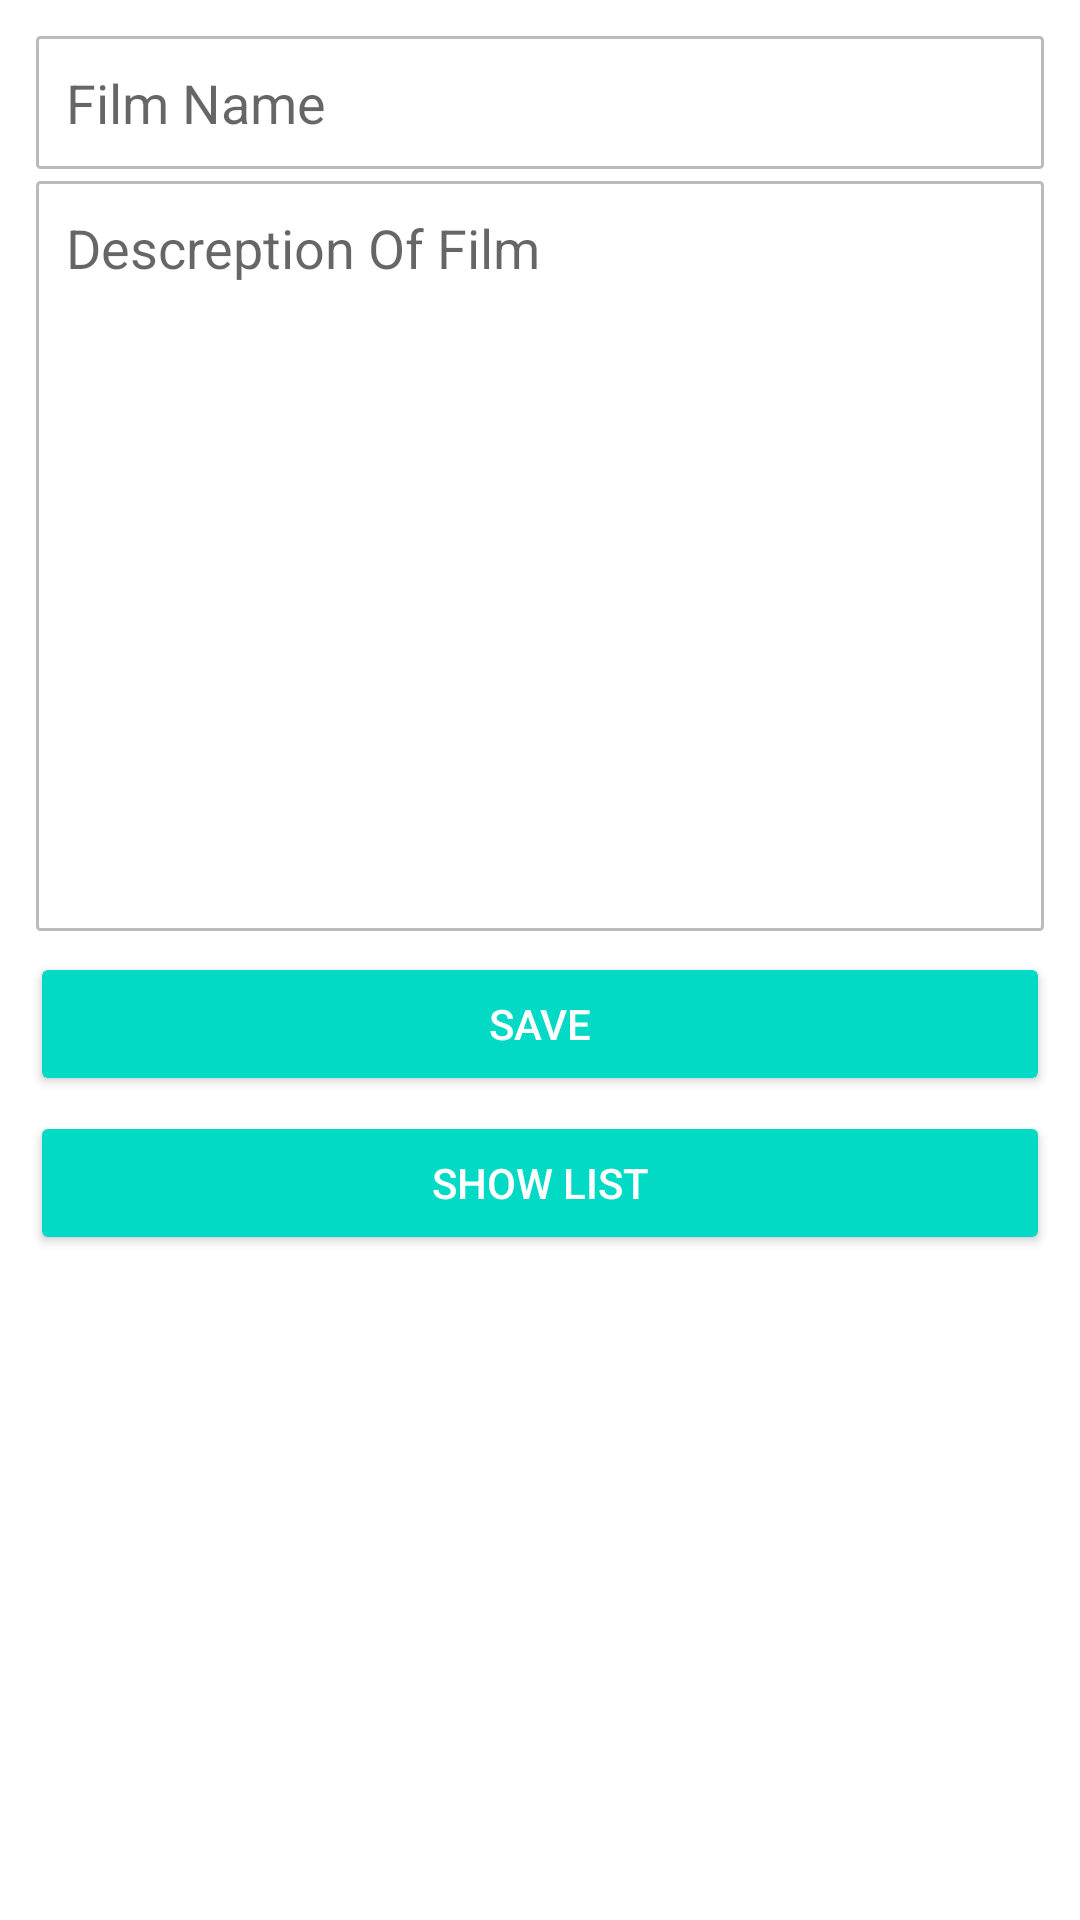

Write the Android layout XML for this screen, with the resource values it uses.
<!-- AndroidManifest.xml: application theme Theme.Films -->
<!-- res/layout/activity_main.xml -->
<?xml version="1.0" encoding="utf-8"?>
<LinearLayout xmlns:android="http://schemas.android.com/apk/res/android"
    xmlns:app="http://schemas.android.com/apk/res-auto"
    xmlns:tools="http://schemas.android.com/tools"
    android:layout_width="match_parent"
    android:layout_height="match_parent"
    android:orientation="vertical"
    android:padding="10dp"
    tools:context=".MainActivity">

    <EditText
        android:id="@+id/titleEt"
        android:layout_margin="2dp"
        android:background="@drawable/bg_editext"
        android:padding="10dp"
        android:inputType="text"
        android:hint="Film Name"
        android:layout_width="match_parent"
        android:layout_height="wrap_content"/>

    <EditText
        android:id="@+id/descreptionEt"
        android:layout_margin="2dp"
        android:background="@drawable/bg_editext"
        android:padding="10dp"
        android:inputType="textMultiLine|textCapSentences"
        android:hint="Descreption Of Film"
        android:layout_width="match_parent"
        android:layout_height="wrap_content"
        android:minHeight="250dp"
        android:gravity="start"/>

    <Button
        android:id="@+id/saveBtn"
        android:text="Save"
        style="@style/Base.Widget.AppCompat.Button.Colored"
        android:width="400dp"
        android:layout_gravity="center_horizontal"
        android:layout_marginTop="5dp"
        android:layout_width="wrap_content"
        android:layout_height="wrap_content"/>
    <Button
        android:id="@+id/listBtn"
        android:text="Show List"
        style="@style/Base.Widget.AppCompat.Button.Colored"
        android:width="400dp"
        android:layout_gravity="center_horizontal"
        android:layout_marginTop="5dp"
        android:layout_width="wrap_content"
        android:layout_height="wrap_content"/>
</LinearLayout>
<!-- resources referenced by this layout -->
<resources>
  <!-- drawable bg_editext (drawable) -->
  <?xml version="1.0" encoding="utf-8"?>
  <shape xmlns:android="http://schemas.android.com/apk/res/android">
      
      <stroke android:color="#BBBBBB" android:width="1dp"/>
      <corners android:radius="1dp"/>
      <solid android:color="#fff"/>
  </shape>
  <style name="Theme.Films" parent="Theme.MaterialComponents.DayNight.DarkActionBar">
          
          <item name="colorPrimary">@color/purple_500</item>
          <item name="colorPrimaryVariant">@color/purple_700</item>
          <item name="colorOnPrimary">@color/white</item>
          
          <item name="colorSecondary">@color/teal_200</item>
          <item name="colorSecondaryVariant">@color/teal_700</item>
          <item name="colorOnSecondary">@color/black</item>
          
          <item name="android:statusBarColor" tools:targetApi="l">?attr/colorPrimaryVariant</item>
          
      </style>
  <!-- not gathered from this repository: default colours our renderer supplied (Android Studio template values) -->
  <color name="purple_500">#FF6200EE</color>
  <color name="purple_700">#FF3700B3</color>
  <color name="teal_200">#FF03DAC5</color>
  <color name="teal_700">#FF018786</color>
  <color name="black">#FF000000</color>
  <color name="white">#FFFFFFFF</color>
</resources>
